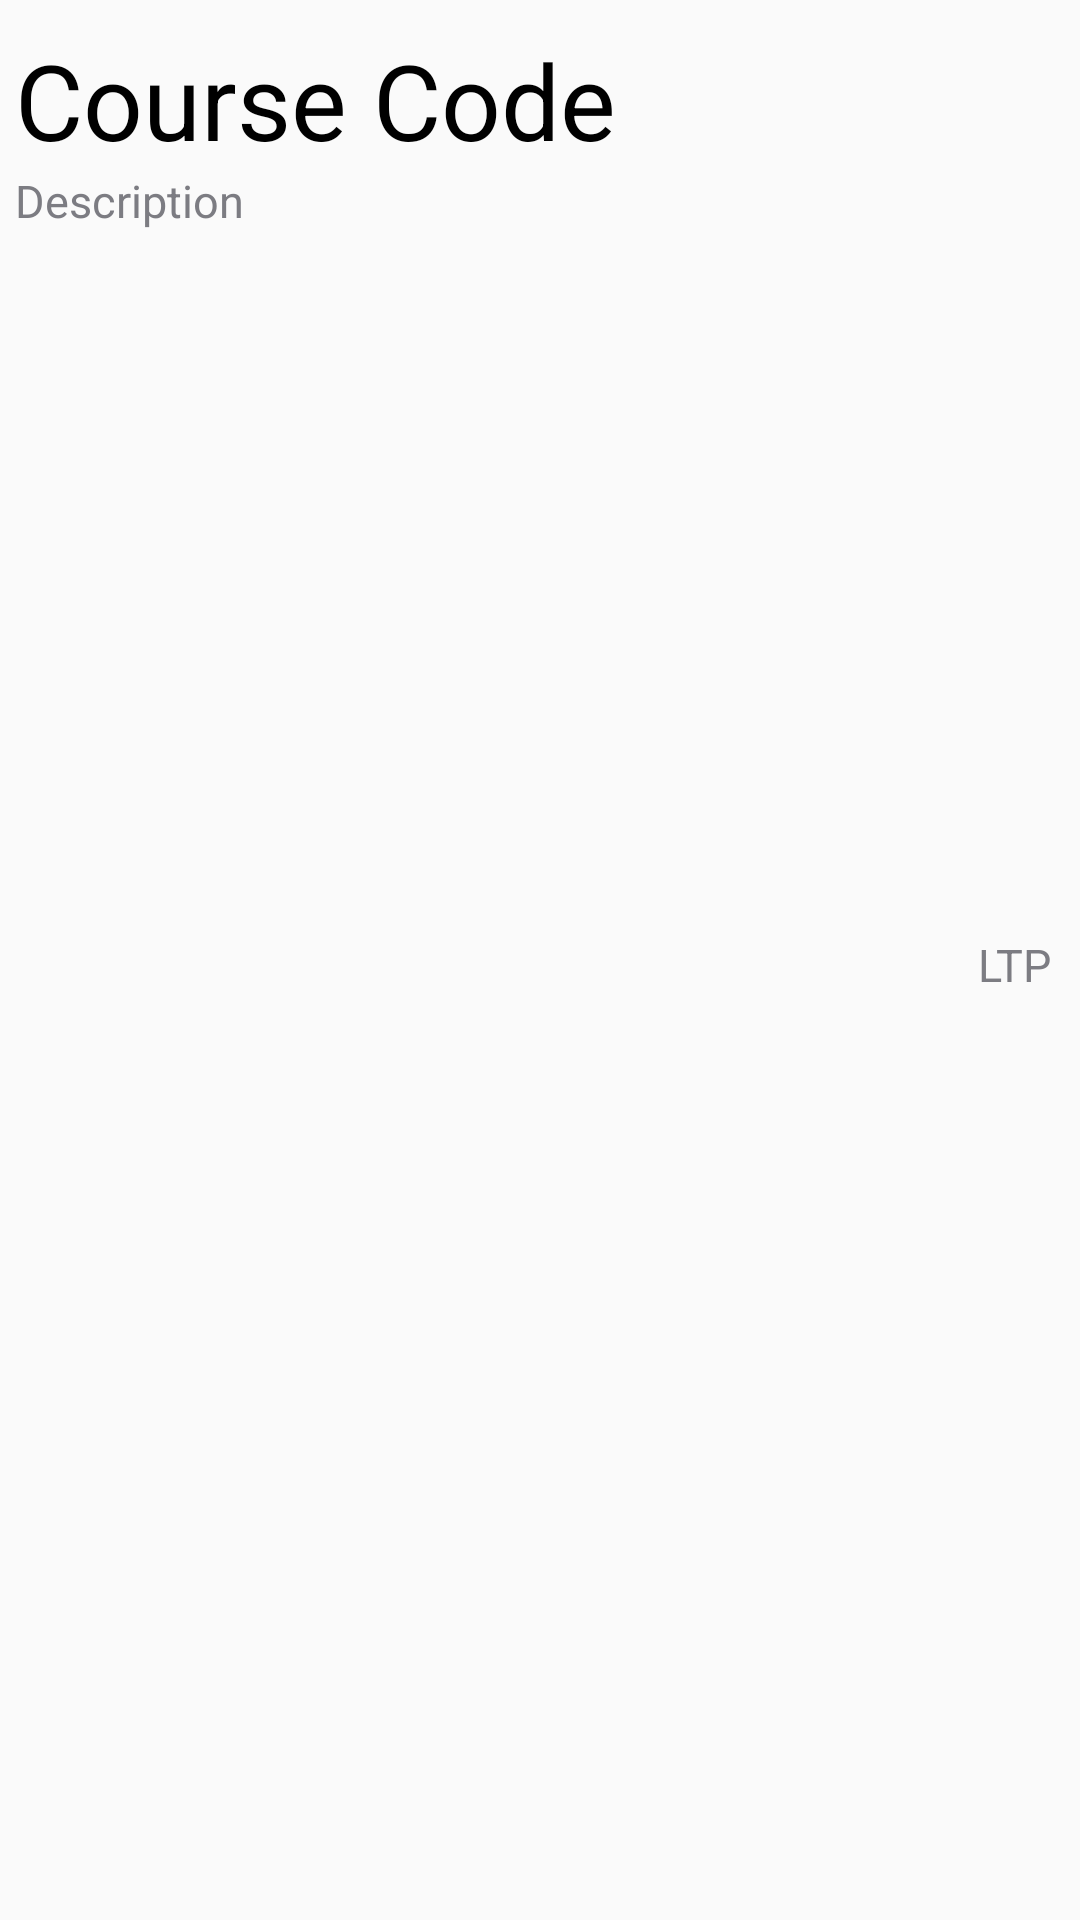

Android layout source for this screen:
<!-- AndroidManifest.xml: application theme AppTheme -->
<!-- res/layout/courses_list_item.xml -->
<?xml version="1.0" encoding="utf-8"?>
<LinearLayout xmlns:android="http://schemas.android.com/apk/res/android"
    android:orientation="horizontal"
    android:layout_width="fill_parent"
    android:layout_height="wrap_content"
    android:paddingTop="10dp"
    android:paddingBottom="10dp">

    <LinearLayout
        android:layout_width="0dp"
        android:layout_height="wrap_content"
        android:orientation="vertical"
        android:layout_weight="3">
        <TextView
            android:id="@+id/courseCode"
            android:layout_width="match_parent"
            android:layout_height="wrap_content"
            android:text="Course Code"
            android:textSize="35dp"
            android:paddingLeft="5dp"
            android:textColor="#000000"
            android:layout_gravity="left"/>

        <TextView
            android:layout_width="match_parent"
            android:layout_height="wrap_content"
            android:id="@+id/courseName"
            android:text="Description"
            android:textSize="15dp"
            android:paddingLeft="5dp"
            android:textColor="#7c7c82"/>
    </LinearLayout>

    <TextView
        android:id="@+id/ltp"
        android:layout_width="0dp"
        android:layout_height="match_parent"
        android:text="LTP"
        android:textSize="15dp"
        android:paddingRight="10dp"
        android:paddingTop="3dp"
        android:textColor="#7c7c82"
        android:gravity="center|right"
        android:layout_weight="1" />



</LinearLayout>
<!-- resources referenced by this layout -->
<resources>
  <style name="AppTheme" parent="Theme.AppCompat.Light.NoActionBar">
          <item name="colorPrimary">@color/colorPrimary</item>
          <item name="colorPrimaryDark">@color/colorPrimaryDark</item>
          <item name="colorAccent">@color/colorAccent</item>
      </style>
  <color name="colorPrimary">#125688</color>
  <color name="colorPrimaryDark">#125688</color>
  <color name="colorAccent">#b5d7f1</color>
</resources>
